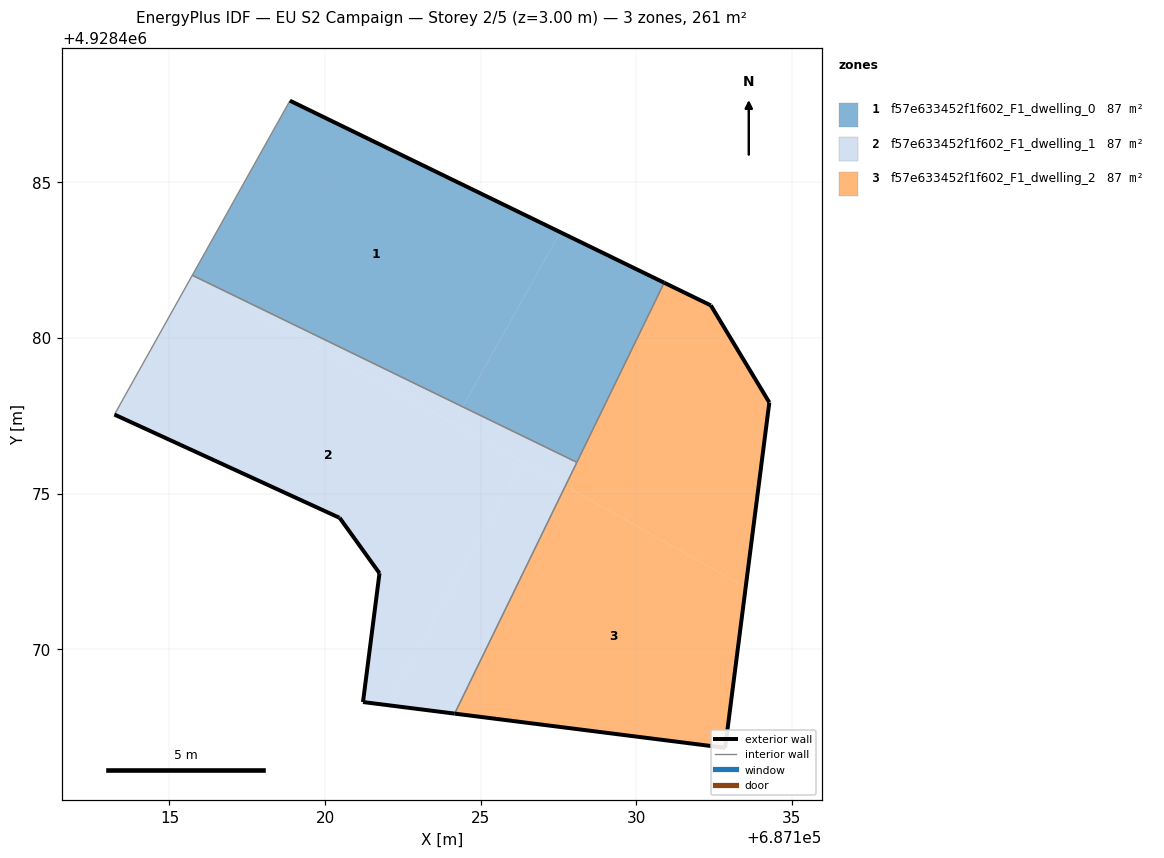
=== STOREY PLAN SPEC (per zone: floor XY polygon, exterior-wall plan segments, windows/doors) ===
zone 1: f57e633452f1f602_F1_dwelling_0  (87.0 m²)
  floor: (687124.42, 4928477.79) (687127.56, 4928483.40) (687118.87, 4928487.63) (687115.74, 4928482.02)
  floor: (687128.09, 4928476.01) (687130.90, 4928481.78) (687127.56, 4928483.40) (687124.42, 4928477.79)
  exterior wall: (687118.87, 4928487.63) – (687130.90, 4928481.78)  [13.4 m]
  interior walls: 3
zone 2: f57e633452f1f602_F1_dwelling_1  (87.0 m²)
  floor: (687121.98, 4928468.20) (687126.35, 4928476.01) (687115.71, 4928481.96) (687113.23, 4928477.54) (687120.47, 4928474.22) (687121.75, 4928472.44) (687121.22, 4928468.30)
  floor: (687124.17, 4928467.93) (687127.72, 4928475.24) (687126.35, 4928476.01) (687121.98, 4928468.20)
  floor: (687124.12, 4928477.25) (687124.42, 4928477.79) (687115.74, 4928482.02) (687115.71, 4928481.96)
  floor: (687127.72, 4928475.24) (687128.09, 4928476.01) (687124.42, 4928477.79) (687124.12, 4928477.25)
  exterior wall: (687120.45, 4928474.23) – (687113.23, 4928477.54)  [7.9 m]
  exterior wall: (687124.17, 4928467.93) – (687121.22, 4928468.30)  [3.0 m]
  exterior wall: (687121.22, 4928468.30) – (687121.75, 4928472.44)  [4.2 m]
  exterior wall: (687121.75, 4928472.44) – (687120.47, 4928474.22)  [2.2 m]
  exterior wall: (687120.47, 4928474.22) – (687120.45, 4928474.23)  [0.0 m]
  interior walls: 3
zone 3: f57e633452f1f602_F1_dwelling_2  (87.1 m²)
  floor: (687132.86, 4928466.83) (687133.52, 4928471.99) (687127.72, 4928475.24) (687124.17, 4928467.93)
  floor: (687133.52, 4928471.99) (687134.28, 4928477.93) (687132.40, 4928481.05) (687130.90, 4928481.78) (687127.72, 4928475.24)
  exterior wall: (687130.90, 4928481.78) – (687132.40, 4928481.05)  [1.7 m]
  exterior wall: (687132.40, 4928481.05) – (687134.28, 4928477.93)  [3.6 m]
  exterior wall: (687134.28, 4928477.93) – (687132.86, 4928466.83)  [11.2 m]
  exterior wall: (687132.86, 4928466.83) – (687124.17, 4928467.93)  [8.8 m]
  interior walls: 2

=== DERIVED (storey summary) ===
Building: EU S2 Campaign
Storey: 2 of 5  (floor level z = 3.00 m)
Storey gross floor area: 261.1 m²
Zones on this storey: 3
  - f57e633452f1f602_F1_dwelling_0: floor 87.0 m²; exterior wall 13.4 m (40.1 m²); WWR 0.0%
  - f57e633452f1f602_F1_dwelling_1: floor 87.0 m²; exterior wall 17.3 m (51.9 m²); WWR 0.0%
  - f57e633452f1f602_F1_dwelling_2: floor 87.1 m²; exterior wall 25.3 m (75.8 m²); WWR 0.0%
Zone adjacency (shared interzone walls):
  - f57e633452f1f602_F1_dwelling_0 ↔ f57e633452f1f602_F1_dwelling_1
  - f57e633452f1f602_F1_dwelling_0 ↔ f57e633452f1f602_F1_dwelling_2
  - f57e633452f1f602_F1_dwelling_1 ↔ f57e633452f1f602_F1_dwelling_2